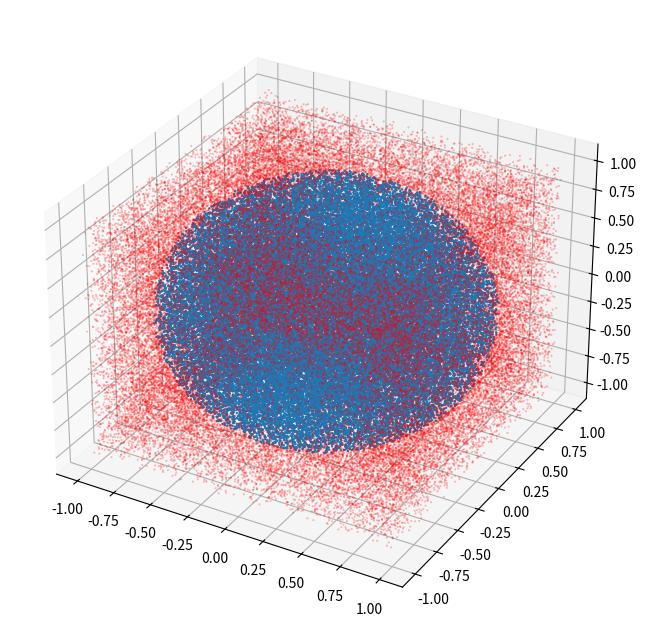
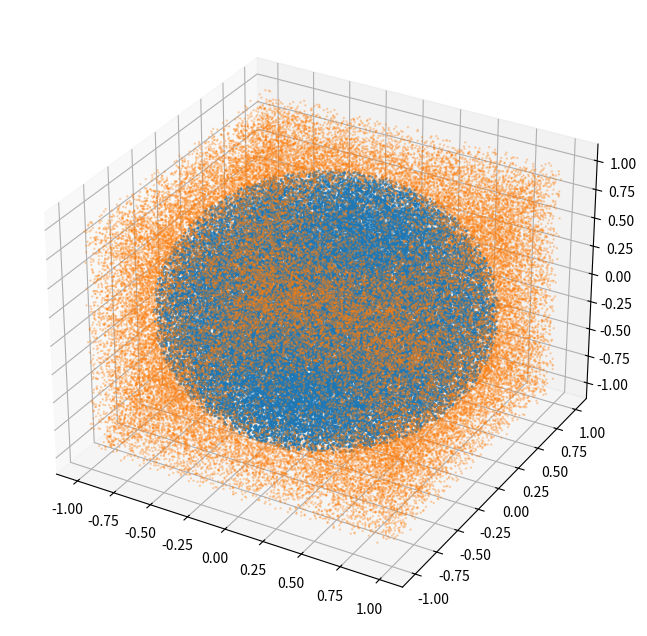

Recreate these plots in Python, in order.
import numpy as np
from matplotlib import pyplot as plt
import random
import time


def montCarl3d(n):
    pontos_dentrox = []
    pontos_dentroy = []
    pontos_dentroz = []
    pontos_forax = []
    pontos_foray = []
    pontos_foraz = []
    total = 0
    num = 0
    start = time.time()
    for i in range(n):
        x = random.uniform(-1, 1)
        y = random.uniform(-1, 1)
        z = random.uniform(-1, 1)
        total += 1

        if x**2 + y**2 + z**2 <= 1:
            pontos_dentrox.append(x)
            pontos_dentroy.append(y)
            pontos_dentroz.append(z)
            num += 1
        else:
            pontos_forax.append(x)
            pontos_foray.append(y)
            pontos_foraz.append(z)

    pi_estimado = 6*(num/total)
    end = time.time() - start
    print(f"Tempo normal= {end}")

    fig = plt.figure(figsize=(12, 8))
    ax = fig.add_subplot(111, projection='3d')
    ax.scatter(pontos_dentrox, pontos_dentroy, pontos_dentroz, alpha=1, s=0.5)
    ax.scatter(pontos_forax, pontos_foray, pontos_foraz,
               color='r', alpha=0.3, s=0.2)
    plt.show()

    return pi_estimado


def montCarl3d_vet(n):

    start = time.time()
    pontos = np.random.uniform(-1, 1, (n, 3))
    distancia = np.sum(pontos**2, axis=1)
    num = np.sum(distancia <= 1)
    pi_estimado = 6*(num/n)
    end = time.time() - start
    print(f"Tempo Vetorizado= {end}")

    pontosdentro = pontos[distancia <= 1]
    pontosfora = pontos[distancia > 1]

    fig = plt.figure(figsize=(12, 8))
    ax = fig.add_subplot(111, projection='3d')
    ax.scatter(pontosdentro[:, 0], pontosdentro[:, 1],
               pontosdentro[:, 2], s=0.8)
    ax.scatter(pontosfora[:, 0], pontosfora[:, 1],
               pontosfora[:, 2], alpha=0.3, s=0.5)
    plt.show()

    return pi_estimado


print(montCarl3d(100000))
print(montCarl3d_vet(100000))
